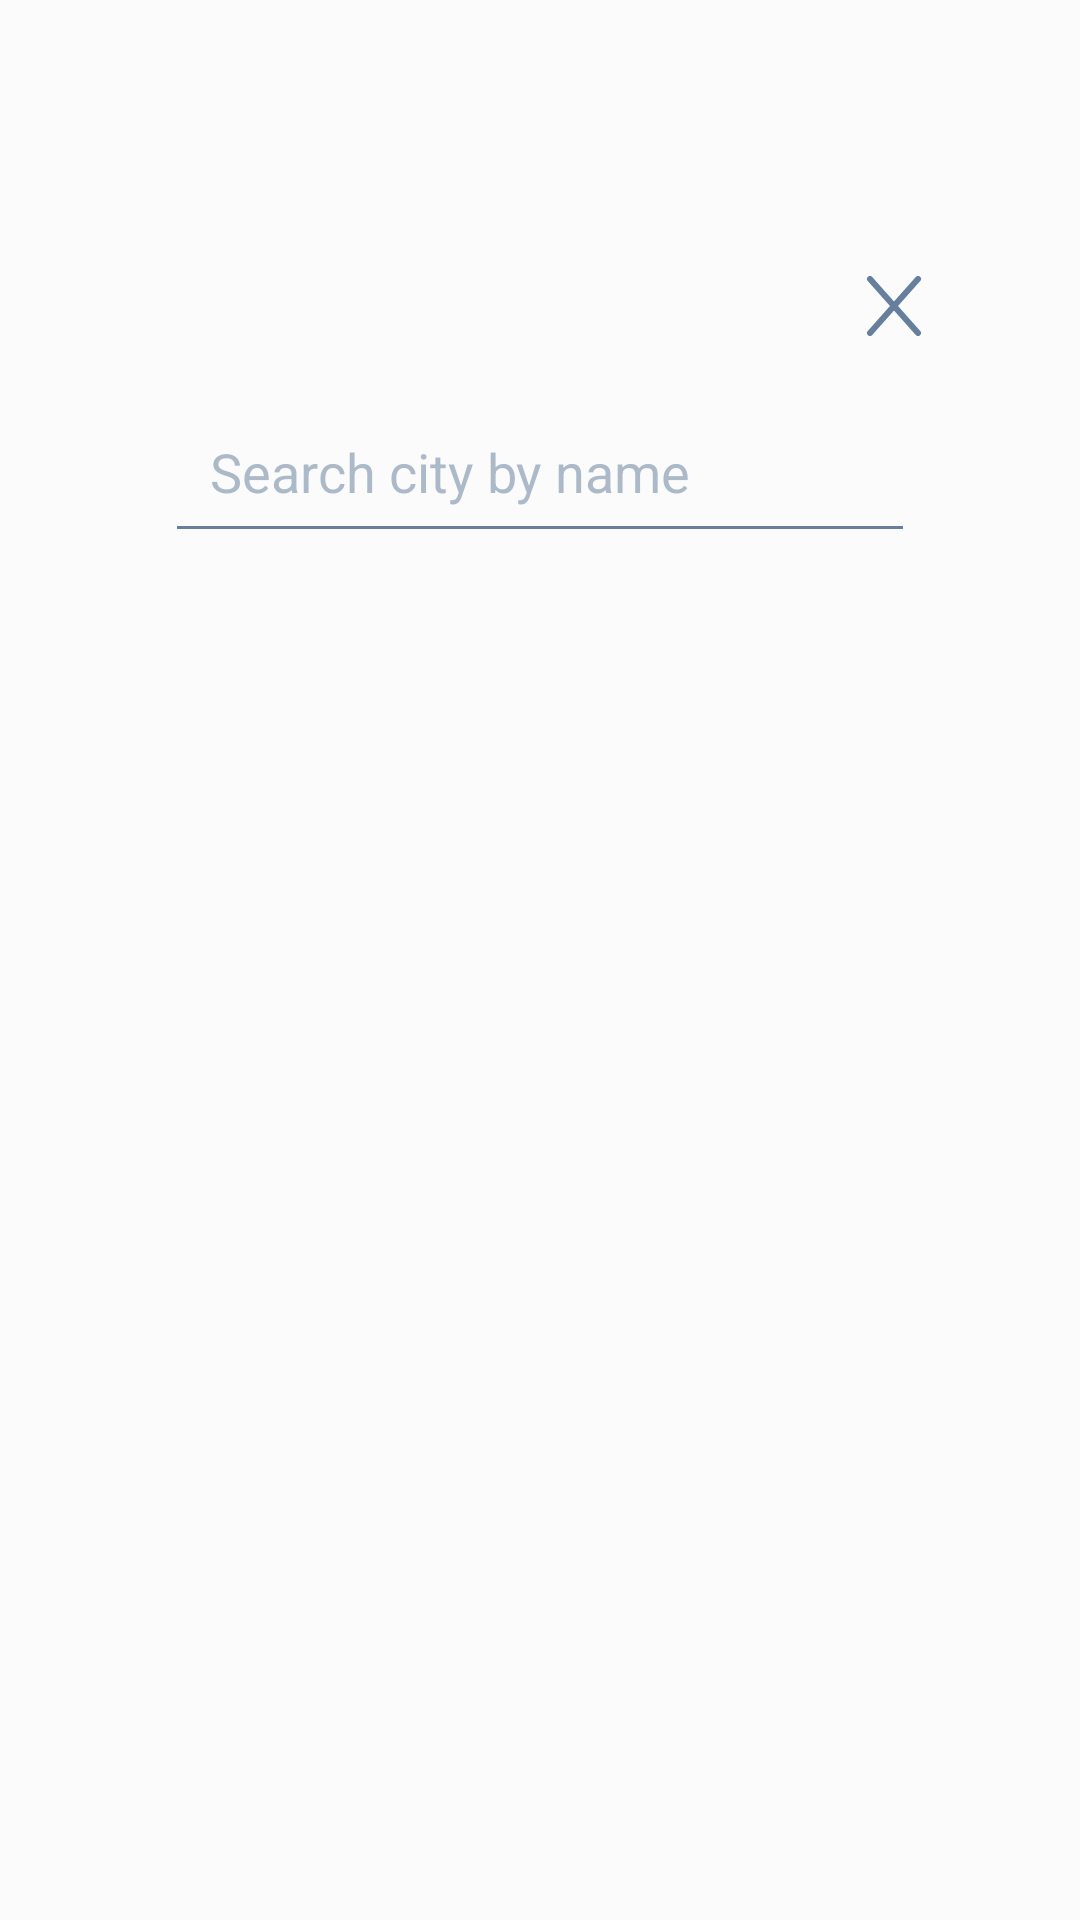

Layout XML and referenced resources for this Android screen:
<!-- AndroidManifest.xml: activity theme ThemeSlidr -->
<!-- res/layout/activity_city_picker.xml -->
<?xml version="1.0" encoding="utf-8"?>
<ScrollView xmlns:android="http://schemas.android.com/apk/res/android"
    xmlns:app="http://schemas.android.com/apk/res-auto"
    xmlns:tools="http://schemas.android.com/tools"
    android:layout_width="match_parent"
    android:layout_height="match_parent"
    android:background="@color/transparent_strong_light">

    <androidx.constraintlayout.widget.ConstraintLayout
        android:layout_width="match_parent"
        android:layout_height="wrap_content"
        android:paddingBottom="30dp"
        tools:context=".citypicker.CityPickerActivity">

        <EditText
            android:id="@+id/activity_city_picker_search_edit_text"
            android:layout_width="250dp"
            android:layout_height="wrap_content"
            android:layout_marginTop="130dp"
            android:backgroundTint="@color/dark"
            android:ellipsize="start"
            android:hint="@string/search_city_by_name"
            android:imeOptions="flagNoExtractUi|actionSearch"
            android:inputType="text"
            android:padding="15dp"
            android:singleLine="true"
            android:textColor="@color/dark"
            android:textColorHint="@color/transparent_dark"
            app:layout_constraintEnd_toEndOf="parent"
            app:layout_constraintStart_toStartOf="parent"
            app:layout_constraintTop_toTopOf="parent" />

        <androidx.recyclerview.widget.RecyclerView
            android:id="@+id/activity_city_picker_search_result_list_recycler_view"
            android:layout_width="0dp"
            android:layout_height="230dp"
            android:layout_marginTop="4dp"
            app:layoutManager="androidx.recyclerview.widget.LinearLayoutManager"
            app:layout_constraintEnd_toEndOf="@+id/activity_city_picker_search_edit_text"
            app:layout_constraintStart_toStartOf="@+id/activity_city_picker_search_edit_text"
            app:layout_constraintTop_toBottomOf="@+id/activity_city_picker_search_edit_text" />

        <androidx.constraintlayout.widget.ConstraintLayout
            android:id="@+id/activity_city_picker_close_button_constraint_layout"
            android:layout_width="wrap_content"
            android:layout_height="wrap_content"
            android:layout_marginTop="80dp"
            android:layout_marginEnd="40dp"
            android:padding="12dp"
            app:layout_constraintEnd_toEndOf="parent"
            app:layout_constraintTop_toTopOf="parent">

            <ImageView
                android:id="@+id/activity_city_picker_close_icon_image_view"
                android:layout_width="wrap_content"
                android:layout_height="wrap_content"
                app:layout_constraintBottom_toBottomOf="parent"
                app:layout_constraintEnd_toEndOf="parent"
                app:layout_constraintStart_toStartOf="parent"
                app:layout_constraintTop_toTopOf="parent"
                app:srcCompat="@drawable/ic_close" />
        </androidx.constraintlayout.widget.ConstraintLayout>

        <ProgressBar
            android:id="@+id/activity_city_picker_fetching_progress_bar"
            style="?android:attr/progressBarStyle"
            android:layout_width="wrap_content"
            android:layout_height="wrap_content"
            android:layout_marginTop="18dp"
            android:indeterminateTint="@color/dark"
            android:visibility="gone"
            app:layout_constraintEnd_toEndOf="@+id/activity_city_picker_search_edit_text"
            app:layout_constraintStart_toStartOf="@+id/activity_city_picker_search_edit_text"
            app:layout_constraintTop_toBottomOf="@+id/activity_city_picker_search_edit_text"
            tools:visibility="visible" />

        <TextView
            android:id="@+id/activity_city_picker_result_hint_text_view"
            android:layout_width="wrap_content"
            android:layout_height="wrap_content"
            android:layout_marginTop="52dp"
            android:textColor="@color/dark"
            android:visibility="gone"
            app:layout_constraintEnd_toEndOf="@+id/activity_city_picker_search_result_list_recycler_view"
            app:layout_constraintStart_toStartOf="@+id/activity_city_picker_search_result_list_recycler_view"
            app:layout_constraintTop_toTopOf="@+id/activity_city_picker_fetching_progress_bar"
            tools:text="@string/no_cities_found"
            tools:visibility="visible" />

    </androidx.constraintlayout.widget.ConstraintLayout>
</ScrollView>
<!-- resources referenced by this layout -->
<resources>
  <color name="dark">#657f9d</color>
  <color name="transparent_dark">#88657f9d</color>
  <color name="transparent_strong_light">#ccfafafa</color>
  <!-- drawable ic_close (drawable) -->
  <vector xmlns:android="http://schemas.android.com/apk/res/android"
      android:width="20dp"
      android:height="20dp"
      android:viewportWidth="20"
      android:viewportHeight="20">
    <path
        android:pathData="M18,1L2,19"
        android:strokeWidth="2"
        android:fillColor="#00000000"
        android:fillType="evenOdd"
        android:strokeColor="#657f9d"
        android:strokeLineCap="round"/>
    <path
        android:pathData="M2,1L18,19"
        android:strokeWidth="2"
        android:fillColor="#00000000"
        android:fillType="evenOdd"
        android:strokeColor="#657f9d"
        android:strokeLineCap="round"/>
  </vector>
  <string name="no_cities_found">No cities found</string>
  <string name="search_city_by_name">Search city by name</string>
  <style name="ThemeSlidr" parent="Theme.Stormy">
          <item name="android:windowIsTranslucent">true</item>
          <item name="android:windowBackground">@android:color/transparent</item>
      </style>
  <style name="Theme.Stormy" parent="Theme.AppCompat.DayNight.NoActionBar">
          <item name="android:windowTranslucentStatus">true</item>
          <item name="android:windowBackground">@drawable/bg_window</item>
          <item name="android:windowAnimationStyle">@style/StyleActivityAnimations</item>
          <item name="android:splitMotionEvents">false</item>
      </style>
  <!-- drawable bg_window (drawable) -->
  <?xml version="1.0" encoding="utf-8"?>
  <layer-list
      xmlns:android="http://schemas.android.com/apk/res/android"
      android:opacity="opaque">
  
      <item android:drawable="@drawable/bg_main" />
  
  
  
  
  
  
  </layer-list>
  <style name="StyleActivityAnimations" parent="@android:style/Animation.Activity">
          <item name="android:activityOpenEnterAnimation">@anim/slide_in_right</item>
          <item name="android:activityCloseExitAnimation">@anim/slide_out_right</item>
      </style>
  <!-- drawable bg_main (drawable) -->
  <?xml version="1.0" encoding="utf-8"?>
  <shape xmlns:android="http://schemas.android.com/apk/res/android">
      <gradient android:angle="270" android:startColor="#c9c7c7" android:endColor="#77a3cd" />
  </shape>
</resources>
